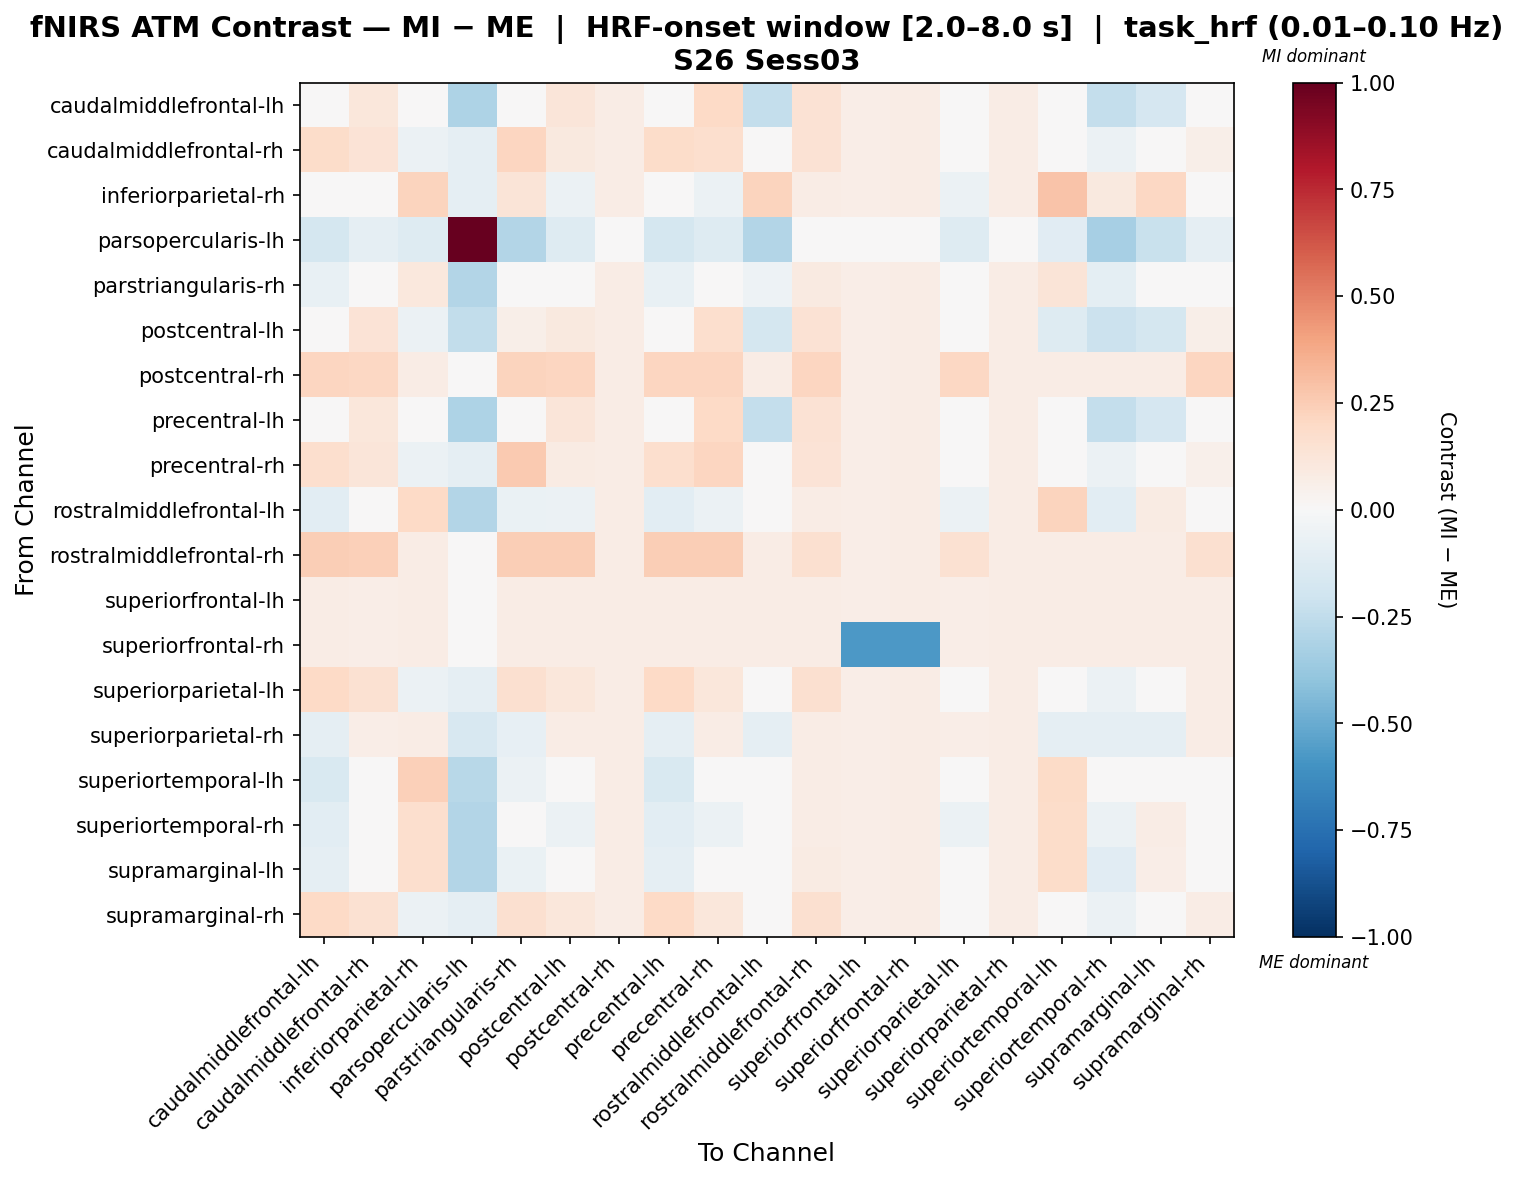

The table this chart was drawn from, first rows:
, caudalmiddlefrontal-lh, caudalmiddlefrontal-rh, inferiorparietal-rh, parsopercularis-lh, parstriangularis-rh, postcentral-lh, postcentral-rh, precentral-lh, precentral-rh, rostralmiddlefrontal-lh, rostralmiddlefrontal-rh, superiorfrontal-lh, superiorfrontal-rh, superiorparietal-lh, superiorparietal-rh, superiortemporal-lh, superiortemporal-rh, supramarginal-lh, supramarginal-rh
caudalmiddlefrontal-lh, 0.03653, 0.1162, -0.03102, -0.3068, -0.002558, 0.1207, 0.07215, 0.03653, 0.1966, -0.2346, 0.148, 0.06764, 0.07215, 0.04033, 0.07215, -0.04731, -0.2346, -0.1668, 0.04484
caudalmiddlefrontal-rh, 0.1811, 0.1336, -0.05656, -0.08597, 0.214, 0.09516, 0.0724, 0.1811, 0.171, -0.01357, 0.1483, 0.06787, 0.0724, 0.01477, 0.0724, 0.02941, -0.05656, -0.01357, 0.06228
inferiorparietal-rh, 0.02916, -0.01834, 0.2235, -0.08597, 0.1309, -0.05681, 0.07215, 0.02916, -0.05681, 0.2245, 0.07215, 0.06764, 0.07215, -0.06132, 0.07215, 0.2815, 0.09738, 0.2104, -0.01383
parsopercularis-lh, -0.1787, -0.08597, -0.129, 1.0, -0.2896, -0.129, 0.0, -0.1787, -0.129, -0.2896, 0.0, 0.0, 0.0, -0.129, 0.0, -0.1109, -0.3326, -0.2217, -0.08597
parstriangularis-rh, -0.07685, 0.01142, 0.1079, -0.2896, 0.03121, -0.02708, 0.07189, -0.07685, 0.002915, -0.05275, 0.08689, 0.0674, 0.07189, -0.04656, 0.07189, 0.126, -0.09574, 0.01512, 0.0009161
postcentral-lh, 0.01968, 0.1334, -0.05681, -0.2472, 0.05706, 0.0949, 0.07215, 0.01968, 0.1708, -0.175, 0.148, 0.06764, 0.07215, 0.01454, 0.07215, -0.132, -0.218, -0.175, 0.06203
postcentral-rh, 0.2154, 0.2109, 0.07215, 0.0, 0.2199, 0.2154, 0.07215, 0.2154, 0.2154, 0.07215, 0.2154, 0.06764, 0.07215, 0.2109, 0.07215, 0.07215, 0.07215, 0.07215, 0.2154
precentral-lh, 0.03653, 0.1162, -0.03102, -0.3068, -0.002558, 0.1207, 0.07215, 0.03653, 0.1966, -0.2346, 0.148, 0.06764, 0.07215, 0.04033, 0.07215, -0.04731, -0.2346, -0.1668, 0.04484
precentral-rh, 0.1649, 0.1174, -0.05681, -0.08597, 0.2622, 0.07893, 0.07215, 0.1649, 0.2147, -0.01383, 0.14, 0.06764, 0.07215, 0.00655, 0.07215, 0.02916, -0.05681, -0.01383, 0.05405
rostralmiddlefrontal-lh, -0.1066, -0.01834, 0.2011, -0.2896, -0.06965, -0.05681, 0.07215, -0.1066, -0.05681, 0.02614, 0.07215, 0.06764, 0.07215, -0.06132, 0.07215, 0.2192, -0.1028, 0.07969, -0.01383
rostralmiddlefrontal-rh, 0.2441, 0.2396, 0.07215, 0.0, 0.2486, 0.2441, 0.07215, 0.2441, 0.2441, 0.07215, 0.1581, 0.06764, 0.07215, 0.1536, 0.07215, 0.07215, 0.07215, 0.07215, 0.1581
superiorfrontal-lh, 0.0724, 0.06787, 0.0724, 0.0, 0.0724, 0.0724, 0.0724, 0.0724, 0.0724, 0.0724, 0.0724, 0.06787, 0.0724, 0.06787, 0.0724, 0.0724, 0.0724, 0.0724, 0.0724
superiorfrontal-rh, 0.07215, 0.06764, 0.07215, 0.0, 0.07665, 0.07215, 0.07215, 0.07215, 0.07215, 0.07215, 0.07215, -0.5772, -0.5727, 0.06764, 0.07215, 0.07215, 0.07215, 0.07215, 0.07215
superiorparietal-lh, 0.2014, 0.1538, -0.05656, -0.08597, 0.1584, 0.1154, 0.0724, 0.2014, 0.1154, -0.01357, 0.1584, 0.06787, 0.0724, 0.02489, 0.0724, 0.02941, -0.05656, -0.01357, 0.0724
superiorparietal-rh, -0.08905, 0.06764, 0.07215, -0.1612, -0.08454, 0.07215, 0.07215, -0.08905, 0.07215, -0.08905, 0.07215, 0.06764, 0.07215, 0.06764, 0.07215, -0.08905, -0.08905, -0.08905, 0.07215
superiortemporal-lh, -0.1514, -0.03553, 0.2382, -0.2751, -0.05675, -0.03102, 0.07215, -0.1514, -0.03102, 0.03794, 0.07215, 0.06764, 0.07215, -0.03553, 0.07215, 0.1897, -0.04708, 0.02377, -0.03102
superiortemporal-rh, -0.1066, -0.01834, 0.1675, -0.2896, -0.02604, -0.05681, 0.07215, -0.1066, -0.05681, 0.006829, 0.07215, 0.06764, 0.07215, -0.06132, 0.07215, 0.1856, -0.05485, 0.0747, -0.01383
supramarginal-lh, -0.09329, -0.005042, 0.1692, -0.2896, -0.0667, -0.04352, 0.07215, -0.09329, -0.04352, 0.008563, 0.08544, 0.06764, 0.07215, -0.04803, 0.07215, 0.1873, -0.1142, 0.06314, -0.000533
supramarginal-rh, 0.2011, 0.1536, -0.05681, -0.08597, 0.1626, 0.1151, 0.07215, 0.2011, 0.1151, -0.01383, 0.1581, 0.06764, 0.07215, 0.02465, 0.07215, 0.02916, -0.05681, -0.01383, 0.07215
